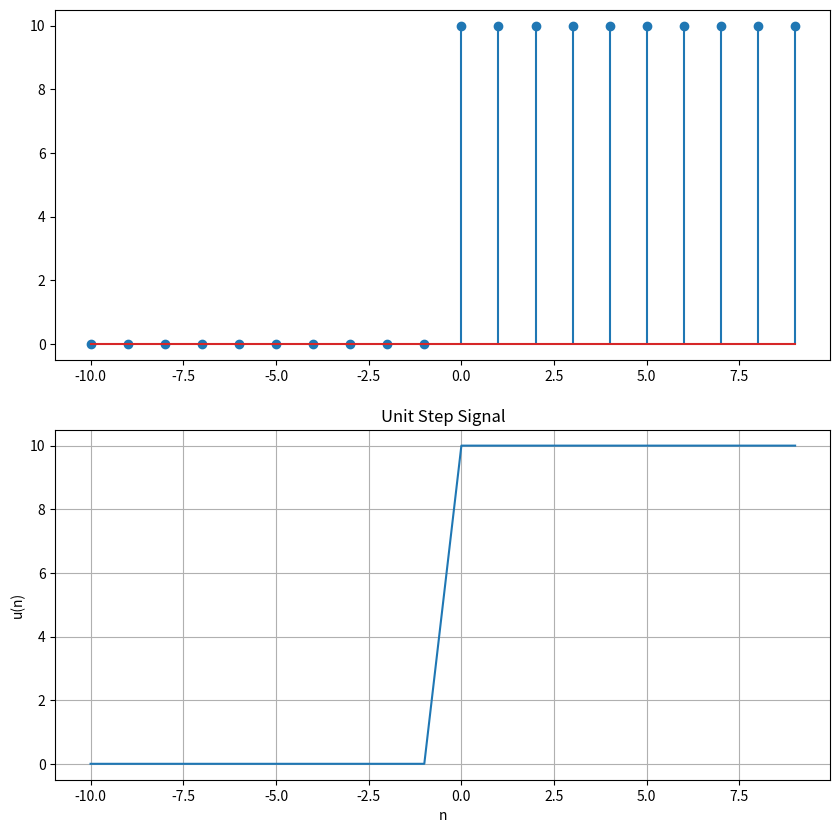

The matplotlib source for this figure:
import matplotlib.pyplot as plt
import numpy as np

def unit(n):
	return np.where(n>=0,10,0)
n = np.arange(-10,10)
step = unit(n)
plt.figure(figsize=(10,10))
plt.subplot(211)
plt.stem(n,step)
plt.subplot(212)
plt.plot(n,step)
plt.xlabel("n")
plt.ylabel("u(n)")
plt.grid()
plt.title("Unit Step Signal")
plt.show()